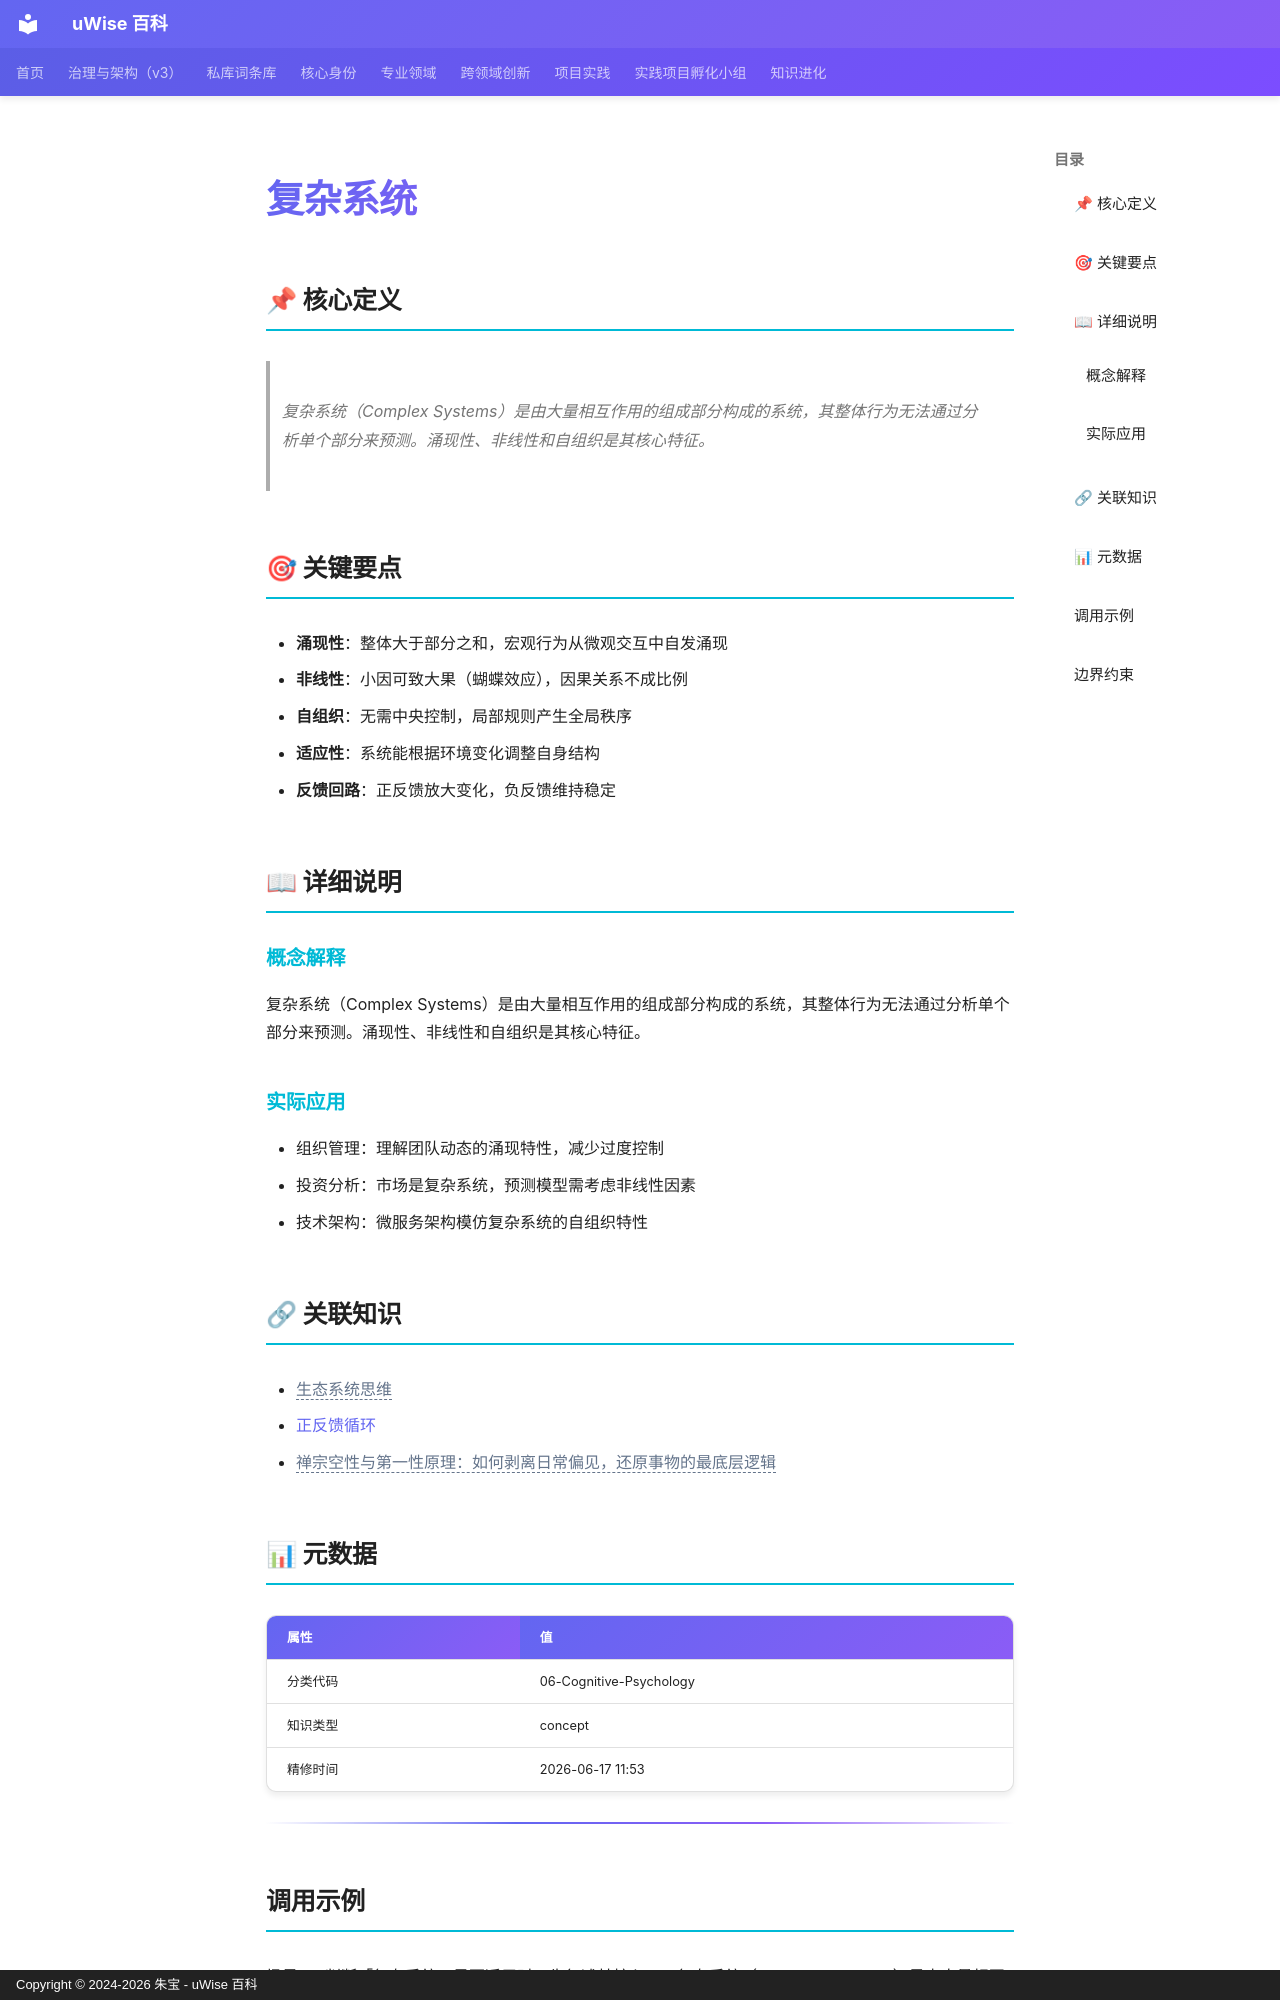

repository: zhubao315/uWise · page: vault-encyclopedia/md-6331e55b/index.html · generator: mkdocs · copyright: Copyright © 2024-2026 朱宝 - uWise 百科

---
title: "复杂系统"
description: "复杂系统（Complex Systems）是由大量相互作用的组成部分构成的系统，其整体行为无法通过分析单个部分来预测。涌现性、非线性和自组织是其核心特征。"
---

# 复杂系统

## 📌 核心定义

> 复杂系统（Complex Systems）是由大量相互作用的组成部分构成的系统，其整体行为无法通过分析单个部分来预测。涌现性、非线性和自组织是其核心特征。

## 🎯 关键要点

- **涌现性**：整体大于部分之和，宏观行为从微观交互中自发涌现
- **非线性**：小因可致大果（蝴蝶效应），因果关系不成比例
- **自组织**：无需中央控制，局部规则产生全局秩序
- **适应性**：系统能根据环境变化调整自身结构
- **反馈回路**：正反馈放大变化，负反馈维持稳定

## 📖 详细说明

### 概念解释
复杂系统（Complex Systems）是由大量相互作用的组成部分构成的系统，其整体行为无法通过分析单个部分来预测。涌现性、非线性和自组织是其核心特征。


### 实际应用

- 组织管理：理解团队动态的涌现特性，减少过度控制
- 投资分析：市场是复杂系统，预测模型需考虑非线性因素
- 技术架构：微服务架构模仿复杂系统的自组织特性

## 🔗 关联知识

- <span class="uw-unresolved" data-target="生态系统思维" title="未解析的双链目标：生态系统思维">生态系统思维</span>
- [正反馈循环](../md-5ab31f72/)
- <span class="uw-unresolved" data-target="禅宗空性与第一性原理：如何剥离日常偏见，还原事物的最底层逻辑" title="未解析的双链目标：禅宗空性与第一性原理：如何剥离日常偏见，还原事物的最底层逻辑">禅宗空性与第一性原理：如何剥离日常偏见，还原事物的最底层逻辑</span>

## 📊 元数据

| 属性 | 值 |
|------|-----|
| 分类代码 | 06-Cognitive-Psychology |
| 知识类型 | concept |
| 精修时间 | 2026-06-17 11:53 |

---

## 调用示例

场景 1：判断「复杂系统」是否适用时，先复述其核心——复杂系统（Complex Systems）是由大量相互作用的组成部分构成的系统，其整体行为无法通过分析单个部分来预测。——再对照当前事实逐项核对。
场景 2：遇到与「复杂系统」相似的模糊情形，以要点「- 涌现性：整体大于部分之和，宏观行为从微观交互中自发涌现」为检查清单，避免只凭印象下结论。
